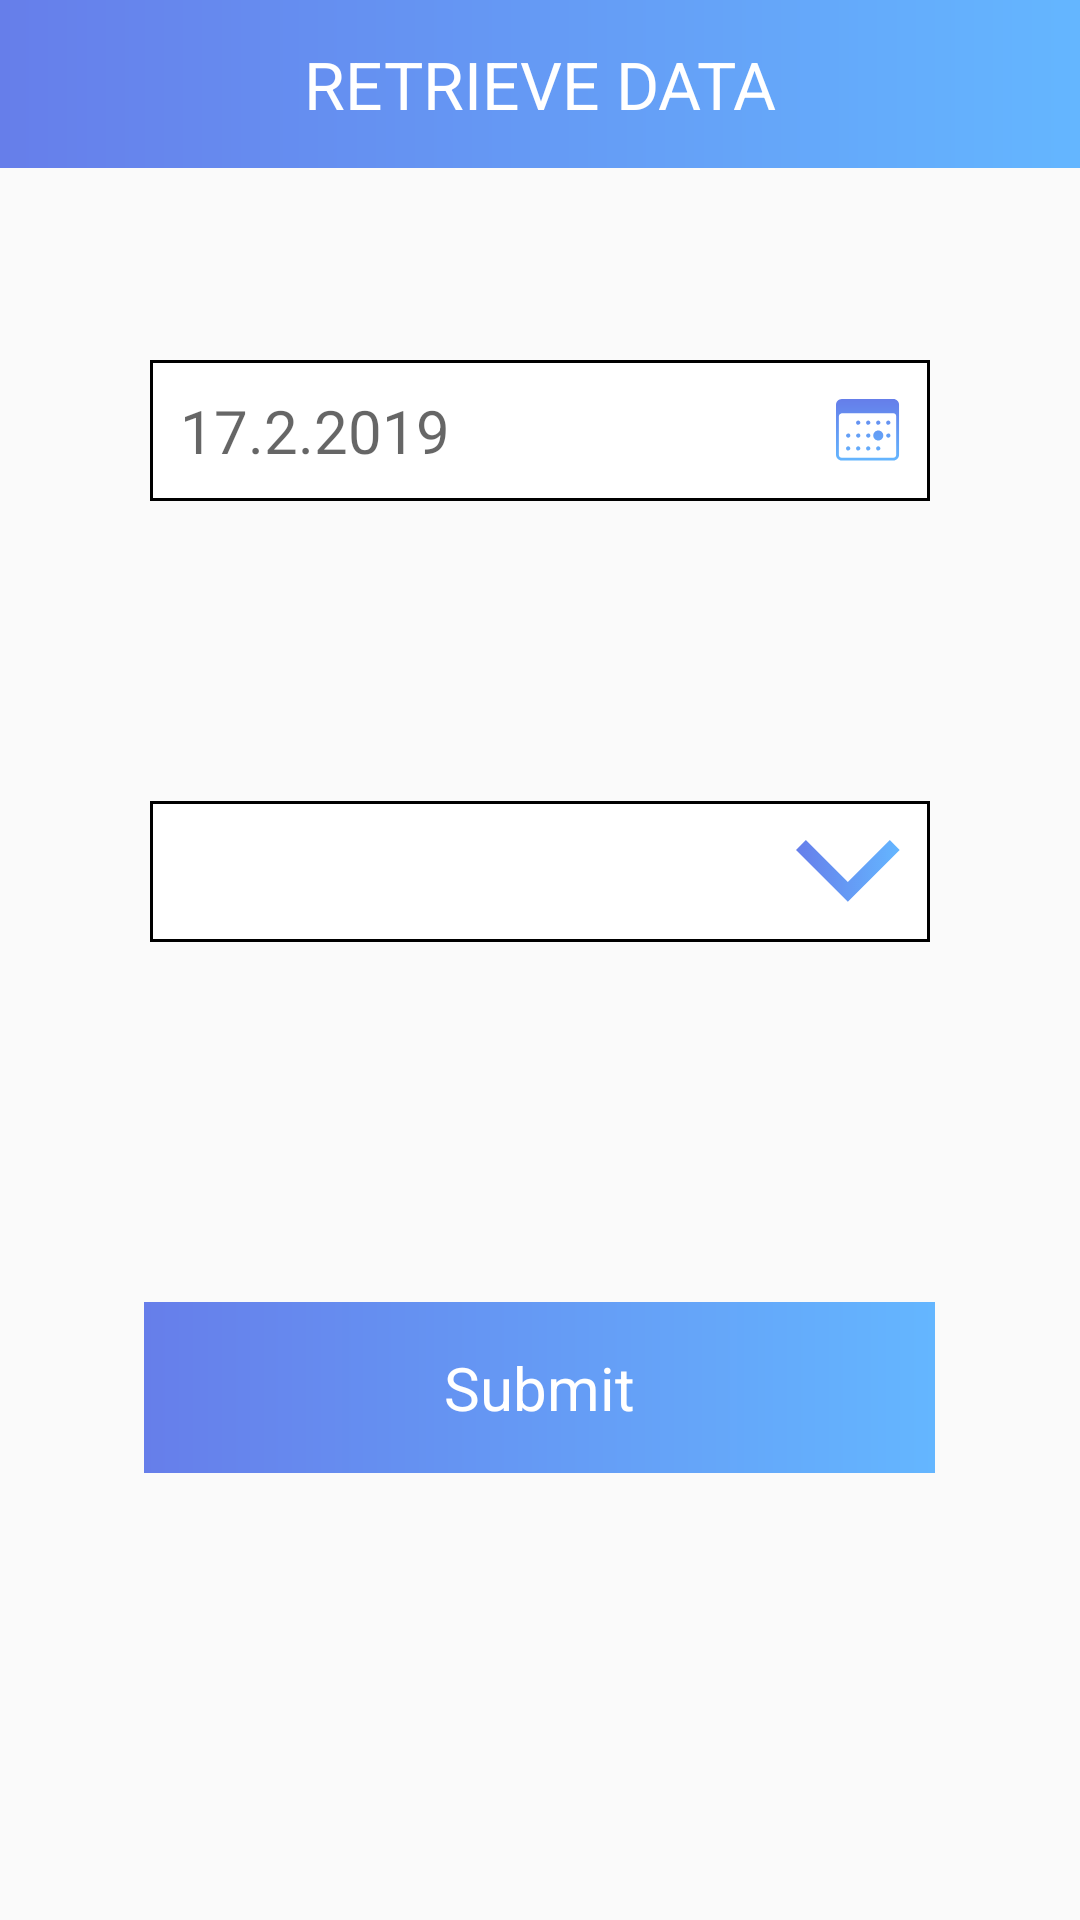

Write the Android layout XML for this screen, with the resource values it uses.
<!-- AndroidManifest.xml: application theme AppTheme -->
<!-- res/layout/retreive_data.xml -->
<?xml version="1.0" encoding="utf-8"?>
<RelativeLayout
    android:id="@+id/retrieve_data_root_layout"
    xmlns:android="http://schemas.android.com/apk/res/android"
    xmlns:tools="http://schemas.android.com/tools"
    android:layout_width="match_parent"
    android:layout_height="match_parent"

    >
    <android.support.v7.widget.Toolbar
        android:id="@+id/toolbar"
        android:layout_width="match_parent"
        android:layout_height="wrap_content"
        android:layout_alignParentStart="true"
        android:layout_alignParentLeft="true"
        android:background="@drawable/btncolor"
        >
        <TextView
            android:layout_width="wrap_content"
            android:layout_height="wrap_content"
            android:layout_gravity="center"
            android:text="RETRIEVE DATA"
            android:textColor="@color/white"
            android:textSize="22sp"
            />


    </android.support.v7.widget.Toolbar>

    <RelativeLayout
         android:id="@+id/retrieveDataHeader"
         android:layout_width="match_parent"
         android:layout_height="match_parent"
         android:layout_marginTop="70dp"
         >


    <TextView
        android:id="@+id/txtdate"
        android:layout_width="match_parent"
        android:layout_height="wrap_content"
        android:drawableRight="@drawable/calender"
        android:drawableEnd="@drawable/calender"
        android:background="@drawable/edittxtborder"
        android:textColor="@color/black"
        android:hint="17.2.2019"
        android:paddingLeft="50dp"
        android:paddingRight="50dp"
        android:layout_margin="50dp"
        android:padding="10dp"
        android:textSize="20sp"
        />

    <TextView
        android:id="@+id/txtplace"
        android:layout_width="match_parent"
        android:layout_height="wrap_content"
        android:layout_below="@+id/txtdate"
        android:layout_margin="50dp"
        android:textColor="@color/black"
        android:textSize="20sp"

        android:paddingLeft="50dp"
        android:paddingRight="50dp"
        android:padding="10dp"
        android:background="@drawable/edittxtborder"
        android:drawableEnd="@drawable/drop"
        android:drawableRight="@drawable/drop">

    </TextView>
    <TextView
        android:id="@+id/submitbtn"
        android:layout_width="wrap_content"
        android:layout_height="wrap_content"
        android:layout_below="@+id/txtplace"
        android:text="@string/submit"
        android:background="@drawable/btncolor"
        android:layout_centerHorizontal="true"
        android:textColor="@color/white"
        android:textSize="20sp"
        android:layout_marginTop="70dp"
        android:paddingLeft="100dp"
        android:paddingRight="100dp"
        android:paddingTop="15dp"
        android:paddingBottom="15dp"
        />
     </RelativeLayout>

    <FrameLayout
        android:id="@+id/container"
        android:layout_width="match_parent"
        android:layout_height="match_parent"
        android:visibility="gone"
        >

    </FrameLayout>
    <RelativeLayout
        android:layout_width="match_parent"
        android:layout_height="match_parent"
        >
        <ProgressBar
            android:id="@+id/retrieve_data_progress_bar"
            android:layout_width="match_parent"
            android:layout_height="wrap_content"
            android:layout_centerInParent="true"
            android:theme="@style/ProgressBar"
            android:visibility="gone"
            />
    </RelativeLayout>
</RelativeLayout>
<!-- resources referenced by this layout -->
<resources>
  <color name="black">#000000</color>
  <color name="white">#ffffff</color>
  <!-- drawable btncolor (drawable) -->
  <?xml version="1.0" encoding="UTF-8"?>
  <shape xmlns:android="http://schemas.android.com/apk/res/android"
      android:shape="rectangle" >
  
      <gradient
          android:angle="360"
          android:endColor="#64B6FF"
          android:startColor="#667EEA"
           />
      <corners
          android:radius="0dp"/>
  
  </shape>
  <!-- drawable calender: png bitmap (drawable-hdpi, 999 bytes) -->
  <!-- drawable drop: png bitmap (drawable-hdpi, 1152 bytes) -->
  <!-- drawable edittxtborder (drawable) -->
  <?xml version="1.0" encoding="utf-8"?>
  <shape
      xmlns:android="http://schemas.android.com/apk/res/android"
      android:shape="rectangle"
      >
  <solid
      android:color="@color/white"
      />
  <stroke
      android:color="@color/black"
      android:width="1dp"
      />
      <padding
          android:bottom="7dp"
          android:left="7dp"
          android:right="7dp"
          android:top="7dp"
          />
  </shape>
  <string name="submit">Submit</string>
  <style name="ProgressBar">
          <item name="colorAccent">@color/colorPrimary</item>
  
      </style>
  <style name="AppTheme" parent="Theme.AppCompat.Light.NoActionBar">
          
          <item name="colorPrimary">@color/colorPrimary</item>
          <item name="colorPrimaryDark">@color/colorPrimaryDark</item>
          <item name="colorAccent">@color/colorAccent</item>
      </style>
  <color name="colorPrimary">#3F51B5</color>
  <color name="colorPrimaryDark">#303F9F</color>
  <color name="colorAccent">#FF4081</color>
</resources>
